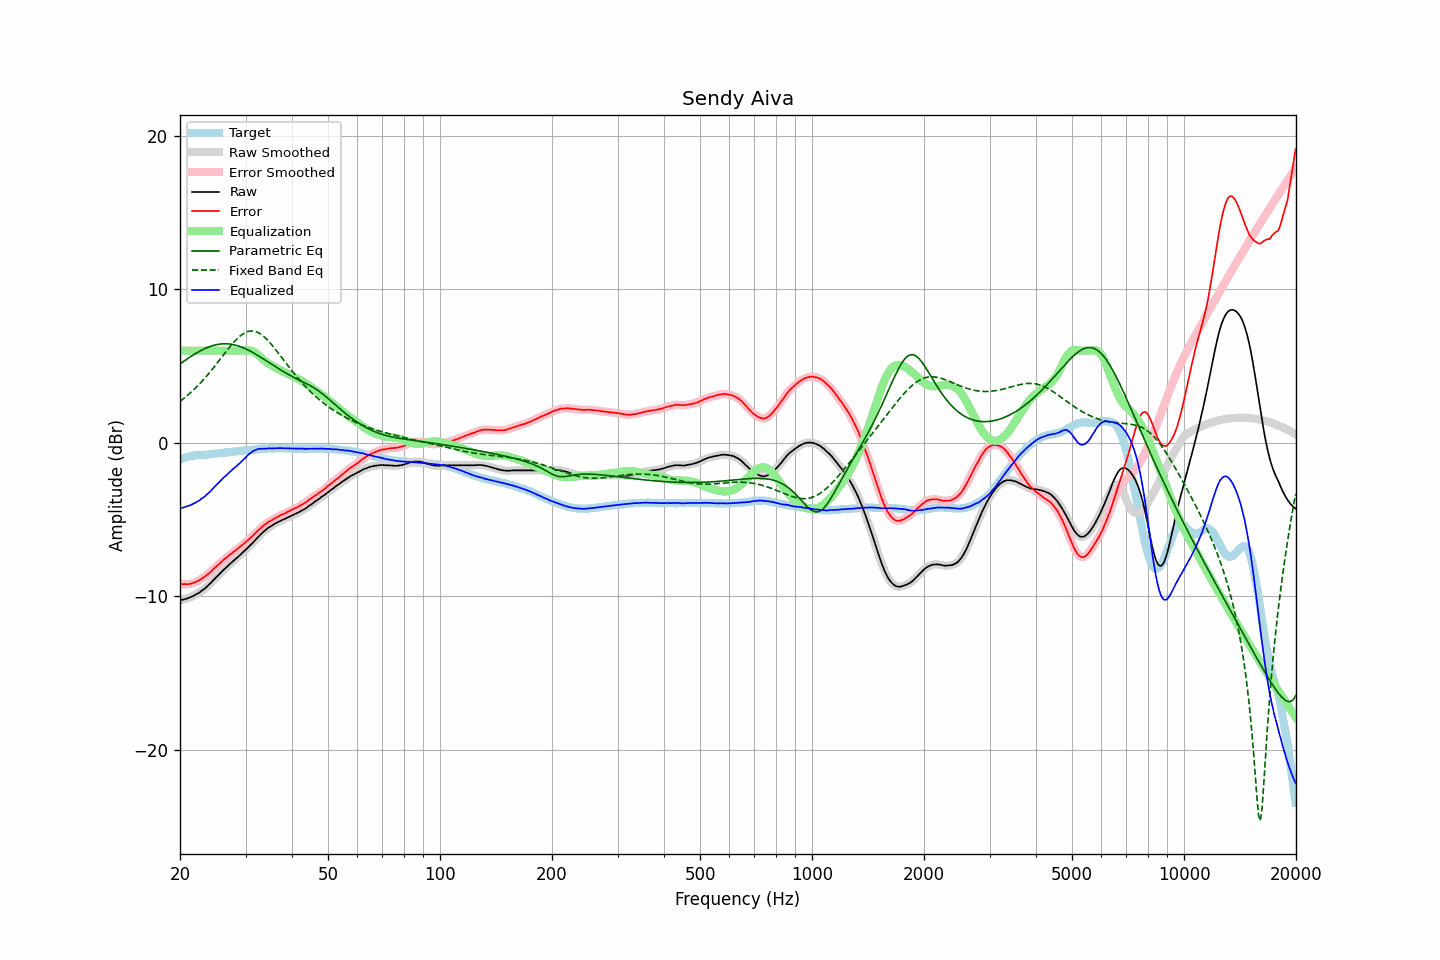

Data behind this chart, as committed beside it:
frequency, raw, error, smoothed, error_smoothed, equalization, parametric_eq, fixed_band_eq, equalized_raw, equalized_smoothed, target
20.00, -10.25, -9.16, -10.25, -9.17, 6.00, 5.14, 2.70, -4.25, -4.25, -1.08
20.20, -10.24, -9.19, -10.23, -9.19, 6.00, 5.21, 2.78, -4.24, -4.23, -1.04
20.40, -10.22, -9.21, -10.21, -9.21, 6.00, 5.29, 2.86, -4.22, -4.21, -1.00
20.61, -10.19, -9.20, -10.19, -9.21, 6.00, 5.36, 2.95, -4.19, -4.19, -0.98
20.81, -10.16, -9.21, -10.16, -9.21, 6.00, 5.43, 3.03, -4.16, -4.16, -0.94
21.02, -10.12, -9.21, -10.12, -9.21, 6.00, 5.50, 3.12, -4.12, -4.12, -0.90
21.23, -10.08, -9.19, -10.08, -9.20, 6.00, 5.57, 3.21, -4.08, -4.08, -0.88
21.44, -10.04, -9.17, -10.03, -9.17, 6.00, 5.64, 3.31, -4.04, -4.03, -0.86
21.66, -9.99, -9.14, -9.99, -9.14, 6.00, 5.70, 3.40, -3.99, -3.99, -0.85
21.87, -9.94, -9.10, -9.93, -9.10, 6.00, 5.77, 3.50, -3.94, -3.93, -0.83
22.09, -9.88, -9.06, -9.88, -9.06, 6.00, 5.83, 3.60, -3.88, -3.88, -0.82
22.31, -9.82, -9.01, -9.82, -9.01, 6.00, 5.89, 3.71, -3.82, -3.82, -0.81
22.54, -9.76, -8.95, -9.75, -8.95, 6.00, 5.95, 3.82, -3.76, -3.75, -0.81
22.76, -9.68, -8.88, -9.68, -8.88, 6.00, 6.01, 3.93, -3.68, -3.68, -0.80
22.99, -9.60, -8.80, -9.60, -8.81, 6.00, 6.06, 4.04, -3.60, -3.60, -0.80
23.22, -9.53, -8.74, -9.52, -8.74, 6.00, 6.11, 4.16, -3.53, -3.52, -0.79
23.45, -9.45, -8.67, -9.44, -8.66, 6.00, 6.16, 4.28, -3.45, -3.44, -0.78
23.69, -9.35, -8.58, -9.35, -8.59, 6.00, 6.20, 4.40, -3.35, -3.35, -0.77
23.92, -9.26, -8.51, -9.25, -8.51, 6.00, 6.25, 4.52, -3.26, -3.25, -0.75
24.16, -9.15, -8.42, -9.14, -8.41, 6.00, 6.28, 4.65, -3.15, -3.14, -0.73
24.40, -9.04, -8.32, -9.03, -8.31, 6.00, 6.32, 4.78, -3.04, -3.03, -0.72
24.65, -8.92, -8.20, -8.92, -8.21, 6.00, 6.35, 4.91, -2.92, -2.92, -0.72
24.89, -8.82, -8.12, -8.82, -8.11, 6.00, 6.38, 5.04, -2.82, -2.82, -0.70
25.14, -8.72, -8.03, -8.71, -8.02, 6.00, 6.40, 5.17, -2.72, -2.71, -0.69
25.39, -8.61, -7.92, -8.61, -7.93, 6.00, 6.42, 5.31, -2.61, -2.61, -0.68
25.65, -8.51, -7.84, -8.50, -7.83, 6.00, 6.43, 5.44, -2.51, -2.50, -0.67
25.91, -8.40, -7.74, -8.40, -7.73, 6.00, 6.44, 5.58, -2.40, -2.40, -0.66
26.16, -8.29, -7.63, -8.29, -7.64, 6.00, 6.45, 5.72, -2.29, -2.29, -0.65
26.43, -8.20, -7.55, -8.19, -7.55, 6.00, 6.45, 5.85, -2.20, -2.19, -0.64
26.69, -8.10, -7.47, -8.09, -7.47, 6.00, 6.45, 5.99, -2.10, -2.09, -0.62
26.96, -8.00, -7.38, -8.00, -7.38, 6.00, 6.44, 6.12, -2.00, -2.00, -0.61
27.23, -7.90, -7.29, -7.90, -7.30, 6.00, 6.43, 6.25, -1.90, -1.90, -0.61
27.50, -7.81, -7.22, -7.81, -7.22, 6.00, 6.42, 6.37, -1.81, -1.81, -0.59
27.77, -7.72, -7.13, -7.72, -7.13, 6.00, 6.40, 6.50, -1.72, -1.72, -0.59
28.05, -7.63, -7.06, -7.63, -7.05, 6.00, 6.37, 6.61, -1.63, -1.63, -0.57
28.33, -7.54, -6.97, -7.53, -6.97, 6.00, 6.35, 6.72, -1.54, -1.53, -0.57
28.62, -7.44, -6.89, -7.44, -6.89, 6.00, 6.32, 6.82, -1.44, -1.44, -0.55
28.90, -7.35, -6.81, -7.34, -6.80, 6.00, 6.28, 6.92, -1.35, -1.34, -0.54
29.19, -7.25, -6.72, -7.25, -6.72, 6.00, 6.24, 7.00, -1.25, -1.25, -0.53
29.48, -7.15, -6.63, -7.15, -6.63, 6.00, 6.20, 7.08, -1.14, -1.15, -0.51
29.78, -7.05, -6.55, -7.05, -6.55, 6.01, 6.16, 7.14, -1.04, -1.04, -0.50
30.08, -6.96, -6.46, -6.95, -6.46, 6.02, 6.11, 7.20, -0.94, -0.93, -0.49
30.38, -6.85, -6.36, -6.85, -6.37, 6.02, 6.06, 7.24, -0.83, -0.83, -0.48
30.68, -6.75, -6.27, -6.75, -6.27, 6.01, 6.01, 7.27, -0.73, -0.74, -0.48
30.99, -6.65, -6.18, -6.64, -6.18, 5.99, 5.96, 7.28, -0.65, -0.65, -0.47
31.30, -6.54, -6.08, -6.54, -6.08, 5.96, 5.90, 7.28, -0.58, -0.58, -0.46
31.61, -6.43, -5.99, -6.43, -5.98, 5.91, 5.84, 7.27, -0.51, -0.51, -0.44
31.93, -6.32, -5.88, -6.31, -5.87, 5.85, 5.78, 7.24, -0.47, -0.46, -0.44
32.24, -6.20, -5.76, -6.20, -5.77, 5.78, 5.72, 7.21, -0.42, -0.42, -0.43
32.57, -6.09, -5.66, -6.09, -5.67, 5.69, 5.65, 7.16, -0.40, -0.40, -0.42
32.89, -5.99, -5.58, -5.98, -5.57, 5.60, 5.59, 7.09, -0.39, -0.39, -0.41
33.22, -5.89, -5.48, -5.88, -5.48, 5.50, 5.52, 7.02, -0.39, -0.39, -0.41
33.55, -5.79, -5.40, -5.79, -5.40, 5.40, 5.46, 6.94, -0.38, -0.39, -0.39
33.89, -5.70, -5.31, -5.70, -5.31, 5.32, 5.39, 6.84, -0.38, -0.38, -0.39
34.23, -5.62, -5.25, -5.61, -5.23, 5.24, 5.32, 6.74, -0.38, -0.37, -0.37
34.57, -5.53, -5.15, -5.54, -5.17, 5.17, 5.25, 6.63, -0.36, -0.37, -0.37
34.92, -5.47, -5.10, -5.47, -5.10, 5.10, 5.19, 6.51, -0.37, -0.36, -0.37
35.27, -5.41, -5.05, -5.40, -5.04, 5.04, 5.12, 6.39, -0.37, -0.36, -0.36
35.62, -5.34, -4.98, -5.34, -4.98, 4.98, 5.05, 6.27, -0.36, -0.36, -0.36
35.97, -5.28, -4.92, -5.28, -4.92, 4.92, 4.98, 6.14, -0.36, -0.36, -0.36
... 635 more rows
